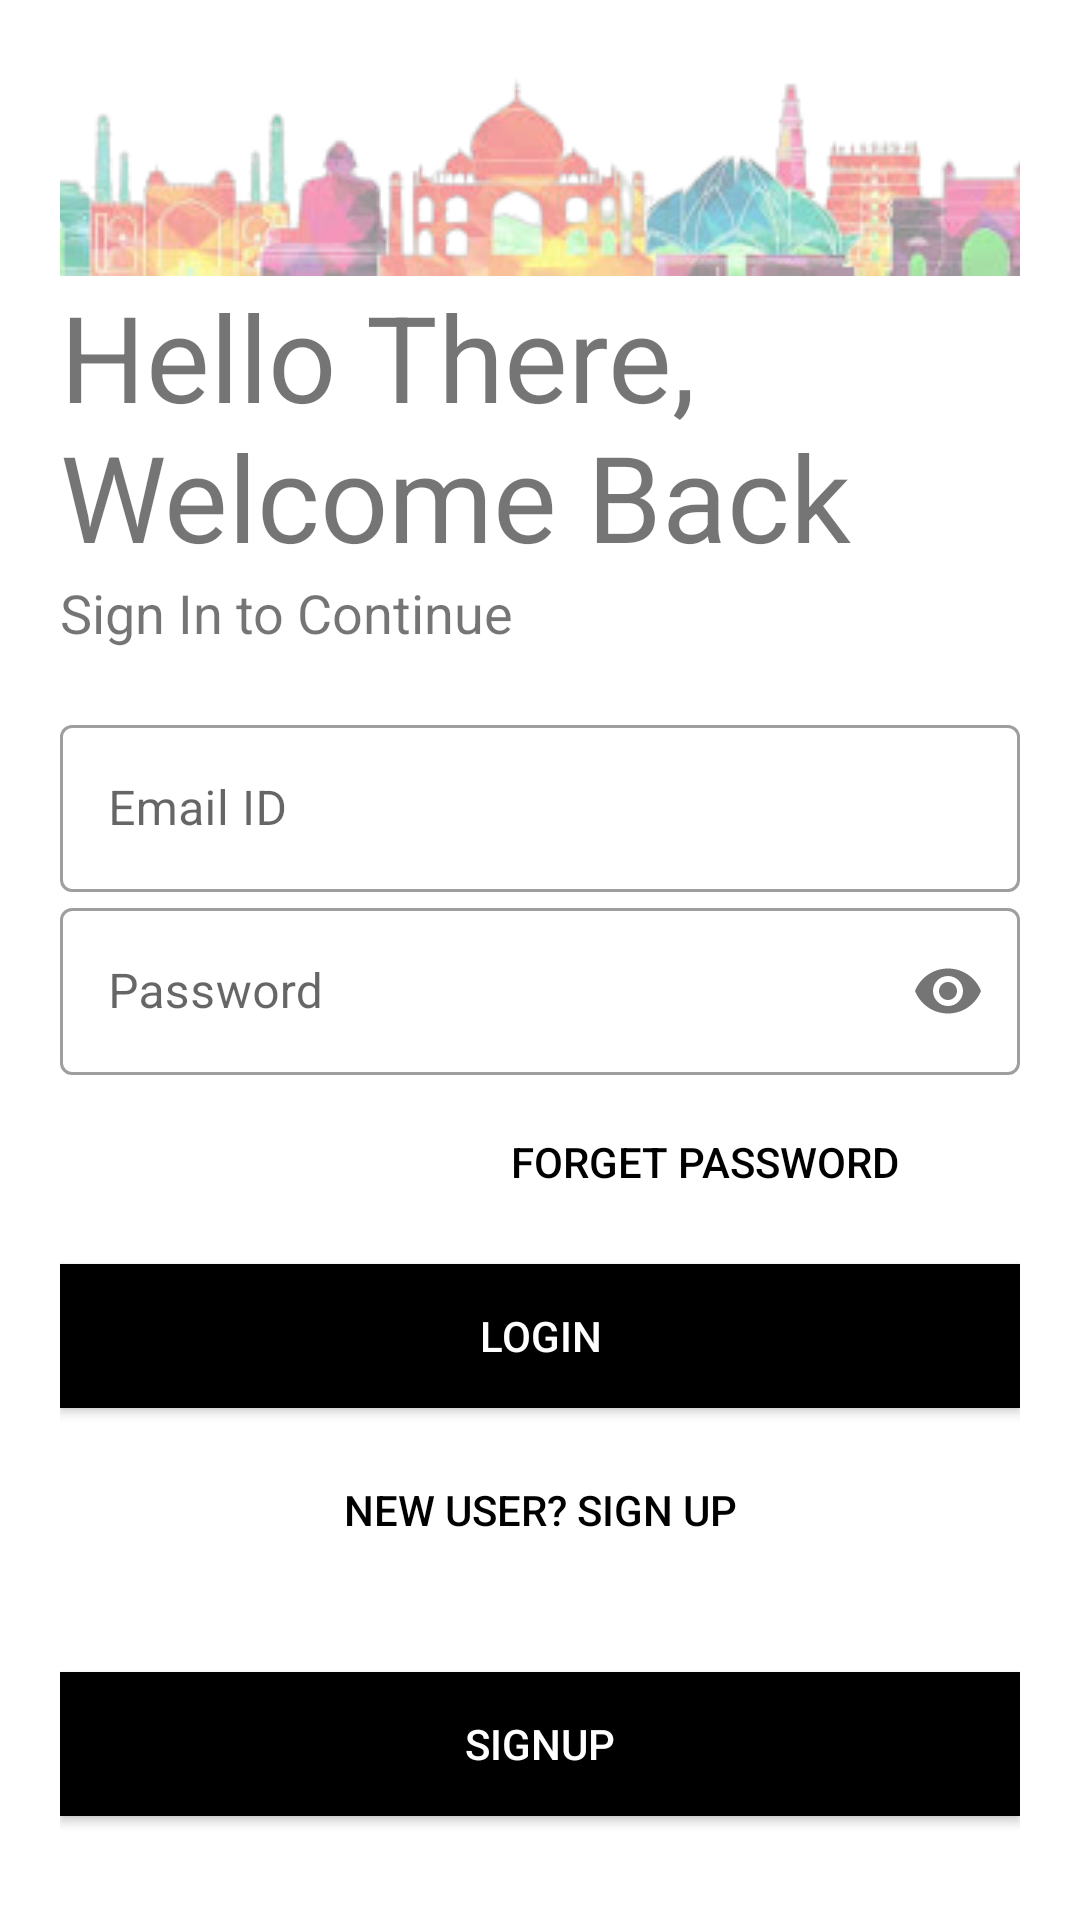

Here is an Android app screen rendered from its layout file. Give the layout XML and the strings, colors and styles it references.
<!-- AndroidManifest.xml: application theme Theme.DBMS -->
<!-- res/layout/activity_login.xml -->
<?xml version="1.0" encoding="utf-8"?>
<ScrollView xmlns:android="http://schemas.android.com/apk/res/android"

    xmlns:app="http://schemas.android.com/apk/res-auto"
    xmlns:tools="http://schemas.android.com/tools"
    android:layout_width="match_parent"
    android:layout_height="match_parent"
    android:background="#fff"
    android:orientation="vertical"
    android:padding="20dp"
    tools:context=".login">

    <LinearLayout
        android:layout_width="match_parent"
        android:layout_height="match_parent"
        android:orientation="vertical">

        <ImageView
            android:id="@+id/imageView2"
            android:layout_width="match_parent"
            android:layout_height="wrap_content"
            android:scaleType="centerCrop"
            android:transitionName="logoimage"
            app:srcCompat="@drawable/heritage"
            android:alpha="0.5"/>

        <TextView
            android:id="@+id/logo"
            android:layout_width="wrap_content"
            android:layout_height="wrap_content"
            android:text="Hello There, Welcome Back"
            android:textSize="40sp"
            android:transitionName="logoiamge" />


        <TextView
            android:id="@+id/slogan"
            android:layout_width="wrap_content"
            android:layout_height="wrap_content"
            android:text="Sign In to Continue"
            android:textSize="18sp" />

        <LinearLayout
            android:layout_width="match_parent"
            android:layout_height="wrap_content"
            android:layout_marginTop="20dp"
            android:layout_marginBottom="20dp"
            android:orientation="vertical">

            <com.google.android.material.textfield.TextInputLayout
                android:id="@+id/username"
                style="@style/Widget.MaterialComponents.TextInputLayout.OutlinedBox"
                android:layout_width="match_parent"
                android:layout_height="wrap_content">

                <com.google.android.material.textfield.TextInputEditText
                    android:id="@+id/editTextTextEmailAddress2"
                    android:layout_width="match_parent"
                    android:layout_height="wrap_content"
                    android:hint="Email ID" />
            </com.google.android.material.textfield.TextInputLayout>

            <com.google.android.material.textfield.TextInputLayout
                android:id="@+id/Password"
                style="@style/Widget.MaterialComponents.TextInputLayout.OutlinedBox"
                android:layout_width="match_parent"
                android:layout_height="wrap_content"
                app:passwordToggleEnabled="true">

                <com.google.android.material.textfield.TextInputEditText
                    android:id="@+id/editTextTextPassword2"
                    android:layout_width="match_parent"
                    android:layout_height="wrap_content"
                    android:hint="Password"
                    android:inputType="textPassword" />
            </com.google.android.material.textfield.TextInputLayout>

            <Button
                android:layout_width="200dp"
                android:layout_height="wrap_content"
                android:layout_gravity="right"
                android:layout_margin="5dp"
                android:background="#00000000"
                android:elevation="0dp"
                android:text="Forget Password"
                android:textColor="#000" />

            <Button
                android:id="@+id/button3"
                android:layout_width="match_parent"
                android:layout_height="wrap_content"
                android:layout_marginTop="5dp"
                android:layout_marginBottom="5dp"
                android:background="#000"
                android:text="Login"
                android:textColor="#fff" />

            <Button
                android:id="@+id/new_user"
                android:layout_width="match_parent"
                android:layout_height="wrap_content"
                android:layout_gravity="right"
                android:layout_margin="5dp"
                android:background="#00000000"
                android:elevation="0dp"
                android:text="New User? Sign Up"
                android:textColor="#000" />


        </LinearLayout>

        <Button
            android:id="@+id/button2"
            android:layout_width="match_parent"
            android:layout_height="wrap_content"
            android:layout_marginTop="5dp"
            android:layout_marginBottom="5dp"
            android:background="#000"
            android:text="SignUp"
            android:textColor="#fff" />

    </LinearLayout>
</ScrollView>
<!-- resources referenced by this layout -->
<resources>
  <!-- drawable heritage: png bitmap (drawable, 44283 bytes) -->
  <style name="Theme.DBMS" parent="Theme.MaterialComponents.DayNight.DarkActionBar">
          
          <item name="colorPrimary">@color/purple_500</item>
          <item name="colorPrimaryVariant">@color/purple_700</item>
          <item name="colorOnPrimary">@color/white</item>
          
          <item name="colorSecondary">@color/teal_200</item>
          <item name="colorSecondaryVariant">@color/teal_700</item>
          <item name="colorOnSecondary">@color/black</item>
          
          <item name="android:statusBarColor" tools:targetApi="l">?attr/colorPrimaryVariant</item>
          
      </style>
  <!-- not gathered from this repository: default colours our renderer supplied (Android Studio template values) -->
  <color name="purple_500">#FF6200EE</color>
  <color name="purple_700">#FF3700B3</color>
  <color name="teal_200">#FF03DAC5</color>
  <color name="teal_700">#FF018786</color>
  <color name="black">#FF000000</color>
  <color name="white">#FFFFFFFF</color>
</resources>
